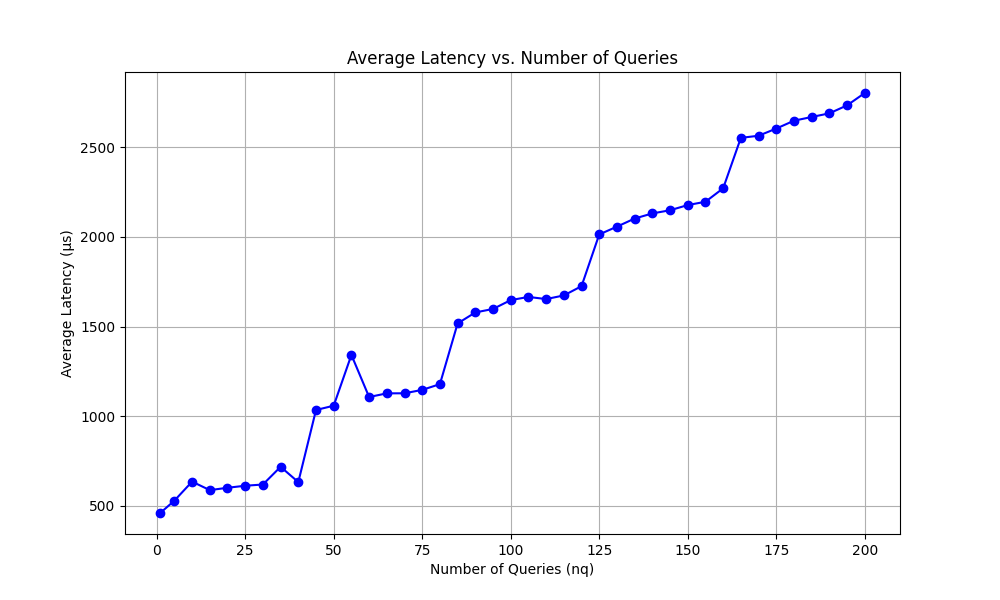

Values plotted in this chart, from the file beside it:
1, 444, 429, 468, 484, 527, 436, 570, 420, 480, 464, 453, 446, 470, 436, 475, 432, 400, 498, 445, 453, 480, 418, 470
5, 539, 540, 477, 481, 594, 479, 576, 433, 537, 550, 438, 460, 605, 556, 614, 527, 565, 546, 434, 596, 533, 602, 403
10, 541, 539, 591, 577, 2958, 1171, 589, 610, 545, 556, 545, 574, 559, 559, 581, 620, 582, 558, 624, 574, 577, 574, 530
15, 589, 603, 611, 538, 549, 540, 587, 592, 586, 764, 624, 560, 574, 554, 575, 549, 631, 580, 534, 581, 579, 607, 555
20, 583, 586, 543, 626, 619, 568, 573, 577, 611, 665, 640, 599, 560, 569, 567, 595, 596, 611, 608, 630, 831, 596, 568
25, 587, 603, 626, 622, 589, 568, 762, 561, 608, 581, 600, 613, 640, 595, 641, 610, 583, 609, 627, 607, 631, 621, 628
30, 610, 703, 573, 650, 584, 590, 586, 615, 600, 619, 576, 577, 613, 595, 587, 635, 567, 660, 600, 623, 629, 658, 679
35, 703, 639, 599, 674, 595, 664, 586, 624, 599, 612, 607, 581, 609, 587, 654, 676, 680, 605, 630, 616, 3293, 2148, 988
40, 647, 623, 679, 610, 599, 612, 695, 680, 609, 597, 656, 626, 605, 622, 595, 635, 596, 650, 625, 622, 616, 630, 606
45, 1096, 1117, 1056, 1094, 973, 1134, 943, 929, 1072, 941, 909, 1054, 1173, 912, 934, 1067, 1151, 1045, 1085, 1013, 1123, 1075, 1099
50, 1016, 1051, 1108, 1012, 1082, 1056, 1092, 1130, 1057, 1050, 1120, 1022, 1042, 1049, 1010, 1009, 1179, 1108, 1064, 1085, 1131, 1047, 1044
55, 1102, 1023, 1042, 1039, 1113, 1090, 1108, 1114, 1095, 1107, 1169, 1068, 1118, 1114, 1117, 1082, 1097, 10520, 1095, 1036, 1064, 1077, 1103
60, 1144, 1101, 1127, 1055, 1133, 1097, 1147, 1120, 1071, 1185, 1099, 1113, 1035, 1088, 1077, 1059, 1069, 1079, 1150, 1101, 1072, 1182, 1103
65, 1127, 1084, 1076, 1145, 1204, 1178, 1123, 1153, 1157, 1093, 1146, 1176, 1110, 1114, 1178, 1096, 1090, 1096, 1128, 1111, 1144, 1099, 1148
70, 1121, 1130, 1088, 1136, 1106, 1116, 1141, 1164, 1120, 1063, 1145, 1134, 1109, 1132, 1148, 1145, 1124, 1208, 1100, 1129, 1125, 1128, 1127
75, 1157, 1198, 1218, 1151, 1128, 1175, 1133, 1107, 1150, 1102, 1128, 1109, 1145, 1131, 1139, 1221, 1143, 1119, 1120, 1139, 1116, 1150, 1170
80, 1172, 1227, 1179, 1181, 1197, 1226, 1188, 1146, 1175, 1219, 1176, 1176, 1206, 1163, 1174, 1172, 1211, 1190, 1157, 1153, 1137, 1118, 1201
85, 1480, 1551, 1504, 1644, 1486, 1490, 1435, 1436, 1446, 1646, 1492, 1593, 1386, 1488, 1473, 1381, 1454, 1491, 1457, 1509, 1454, 1605, 1577
90, 1512, 1658, 1540, 1688, 1584, 1509, 1556, 1572, 1583, 1646, 1594, 1577, 1629, 1565, 1581, 1621, 1681, 1581, 1565, 1572, 1578, 1566, 1601
95, 1559, 1539, 1641, 1574, 1593, 1580, 1651, 1617, 1596, 1572, 1627, 1699, 1554, 1741, 1597, 1532, 1619, 1594, 1693, 1557, 1531, 1642, 1651
100, 1621, 1664, 1678, 1731, 1647, 1516, 1642, 1612, 1679, 1650, 1596, 1567, 1569, 1639, 1643, 1702, 1580, 1579, 1604, 1681, 1696, 1612, 1673
105, 1607, 1667, 1582, 1582, 1706, 1591, 1640, 1692, 1584, 1614, 1659, 1616, 1632, 1575, 1584, 1616, 1613, 1751, 1649, 1666, 1628, 1633, 1625
110, 1647, 1601, 1648, 1604, 1594, 1750, 1605, 1610, 1672, 1630, 1666, 1674, 1677, 1752, 1626, 1650, 1713, 1618, 1676, 1645, 1698, 1722, 1669
115, 1663, 1626, 1673, 1704, 1704, 1683, 1634, 1682, 1735, 1667, 1649, 1653, 1651, 1686, 1687, 1662, 1645, 1678, 1667, 1613, 1643, 1721, 1645
120, 1747, 1795, 1701, 1749, 1714, 1687, 1694, 1852, 1657, 1754, 1703, 1753, 1737, 1732, 1667, 1763, 1725, 1732, 1725, 1702, 1692, 1703, 1654
125, 1965, 1996, 2058, 1999, 2042, 2031, 2026, 2037, 1900, 2075, 2082, 1962, 2034, 2004, 2136, 1997, 2108, 2036, 1886, 2113, 2114, 1974, 2225
130, 2068, 2062, 2009, 2070, 1958, 2115, 2113, 2036, 1996, 1961, 2063, 2047, 2063, 2058, 2053, 2035, 1987, 2059, 1984, 1974, 2109, 2133, 2119
135, 2124, 2081, 2072, 2128, 2068, 2144, 2078, 2063, 2095, 2137, 2182, 2083, 2079, 2219, 2098, 2182, 2123, 2106, 2112, 2081, 2095, 2118, 2040
140, 2123, 2007, 2094, 2085, 2072, 2113, 2079, 2039, 2101, 2174, 2094, 2310, 2098, 2104, 2145, 2106, 2121, 2164, 2124, 2136, 2089, 2102, 2112
145, 2162, 2096, 2185, 2151, 2083, 2137, 2097, 2262, 2131, 2194, 2108, 2201, 2144, 2149, 2147, 2219, 2194, 2176, 2105, 2152, 2108, 2135, 2090
150, 2156, 2120, 2103, 2250, 2162, 2119, 2183, 2184, 2137, 2142, 2261, 2161, 2212, 2212, 2209, 2183, 2179, 2171, 2147, 2158, 2139, 2229, 2111
155, 2132, 2168, 2251, 2205, 2172, 2221, 2202, 2110, 2247, 2271, 2192, 2147, 2238, 2210, 2198, 2250, 2178, 2145, 2175, 2177, 2147, 2152, 2189
160, 2393, 2263, 2284, 2423, 2244, 2211, 2336, 2214, 2319, 2250, 2237, 2283, 2282, 2215, 2324, 2256, 2357, 2383, 2269, 2275, 2280, 2243, 2266
165, 2449, 2571, 2433, 2470, 2614, 2605, 2446, 2508, 2490, 2564, 2416, 2566, 2556, 2398, 2429, 2453, 2493, 2442, 2450, 2418, 2468, 2498, 2431
170, 2599, 2444, 2563, 2496, 2587, 2543, 2743, 2483, 2584, 2622, 2466, 2578, 2516, 2693, 2579, 2524, 2688, 2527, 2594, 2615, 2629, 2608, 2486
175, 2681, 2529, 2619, 2593, 2611, 2597, 2584, 2573, 2505, 2524, 2591, 2574, 2617, 2596, 2572, 2580, 2776, 2574, 2625, 2539, 2561, 2704, 2584
180, 2666, 2617, 2678, 2615, 2672, 2573, 2632, 2621, 2740, 2597, 2601, 2674, 2663, 2617, 2673, 2650, 2544, 2809, 2666, 2619, 2545, 2644, 2711
185, 2665, 2605, 2592, 2656, 2645, 2664, 2645, 2672, 2686, 2707, 2636, 2651, 2681, 2637, 2677, 2751, 2611, 2638, 2769, 2718, 2729, 2606, 2607
190, 2751, 2715, 2662, 2638, 2759, 2612, 2738, 2645, 2689, 2694, 2684, 2696, 2771, 2653, 2667, 2672, 2697, 2653, 2651, 2767, 2694, 2762, 2671
195, 2743, 2805, 2769, 2674, 2756, 2764, 2704, 2709, 2660, 2706, 2741, 2764, 2686, 2741, 2694, 2736, 2754, 2735, 2687, 2796, 2655, 2764, 2750
200, 2806, 2771, 2855, 2820, 2784, 2775, 2832, 2851, 2802, 2862, 2824, 2791, 2927, 2837, 2751, 2727, 2795, 2826, 2772, 2784, 2810, 2771, 2767
